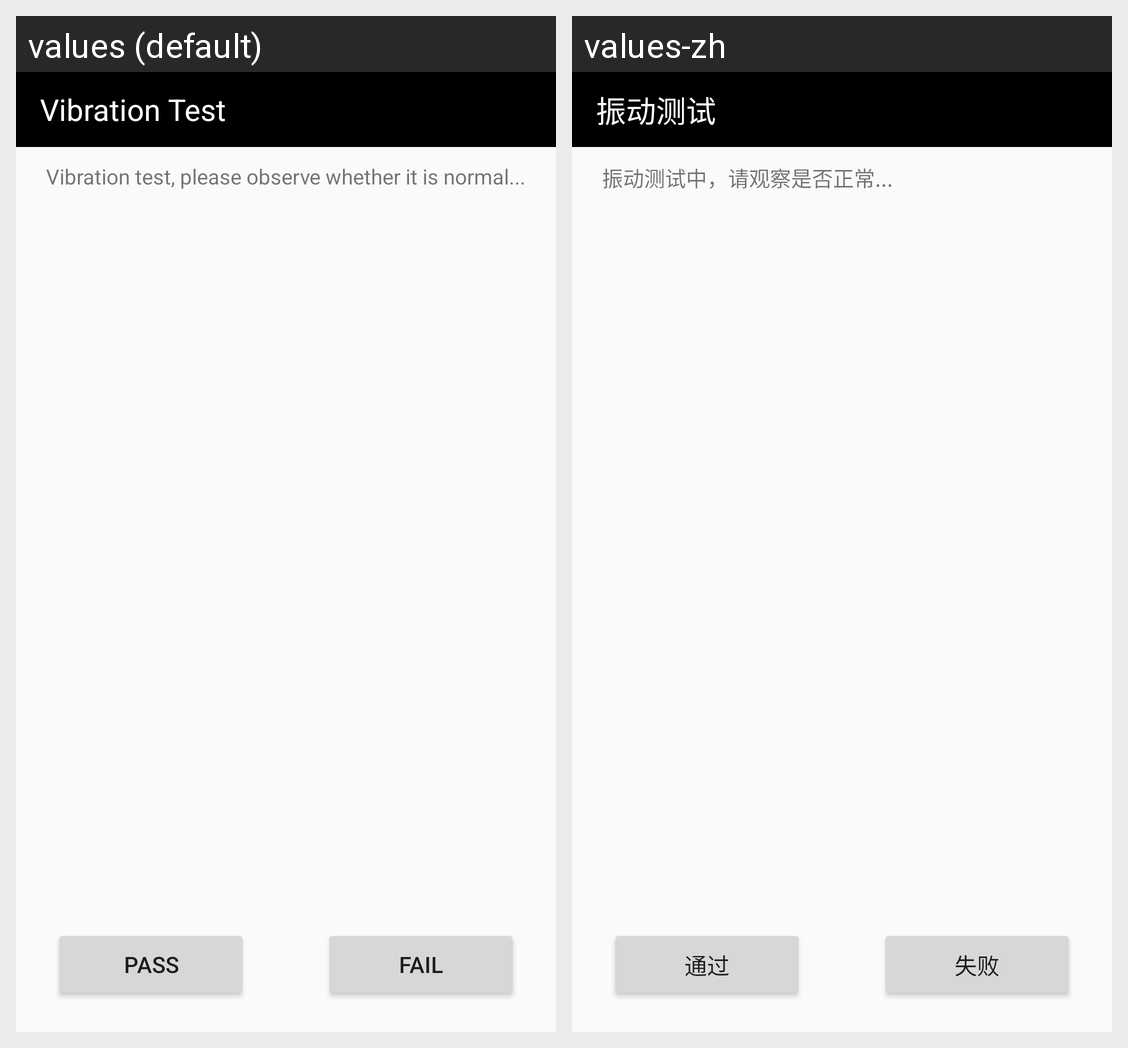

The same Android screen rendered under two of its app's locales, left to right. List the strings drawn on it with the default value and each locale's translation.
Android screen res/layout/activity_vibration_test.xml rendered under 2 locales, left to right: values (default), values-zh. Device: Nexus 5 (rendered at 1080×1920; each locale shown at half size, 540×960, under a caption strip naming it); theme Theme.SRFactoryMode.
Strings drawn on this screen, with the default value and each locale's value (text and hints the layout hard-codes, and strings that could not be matched under every locale, appear in the picture but are not listed):

vibration_test
  values: Vibration Test
  values-zh: 振动测试

vibraion_test_tip
  values: Vibration test, please observe whether it is normal...
  values-zh: 振动测试中，请观察是否正常...

pass
  values: PASS
  values-zh: 通过

fail
  values: FAIL
  values-zh: 失败
